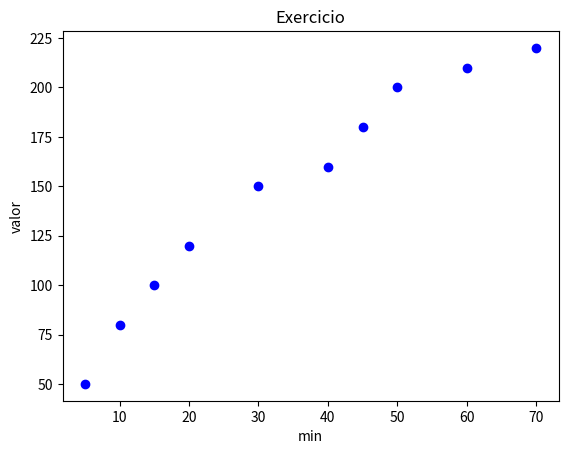

Write the Python code that produced this figure.
import matplotlib.pyplot as plt
x = [5,10,15,20,30,40,45,50,60,70]
y = [50,80,100,120,150,160,180,200,210,220] # aumenta junto com x
plt.scatter(x, y, color='blue')
plt.title("Exercicio")
plt.xlabel("min")
plt.ylabel("valor")
plt.show()

